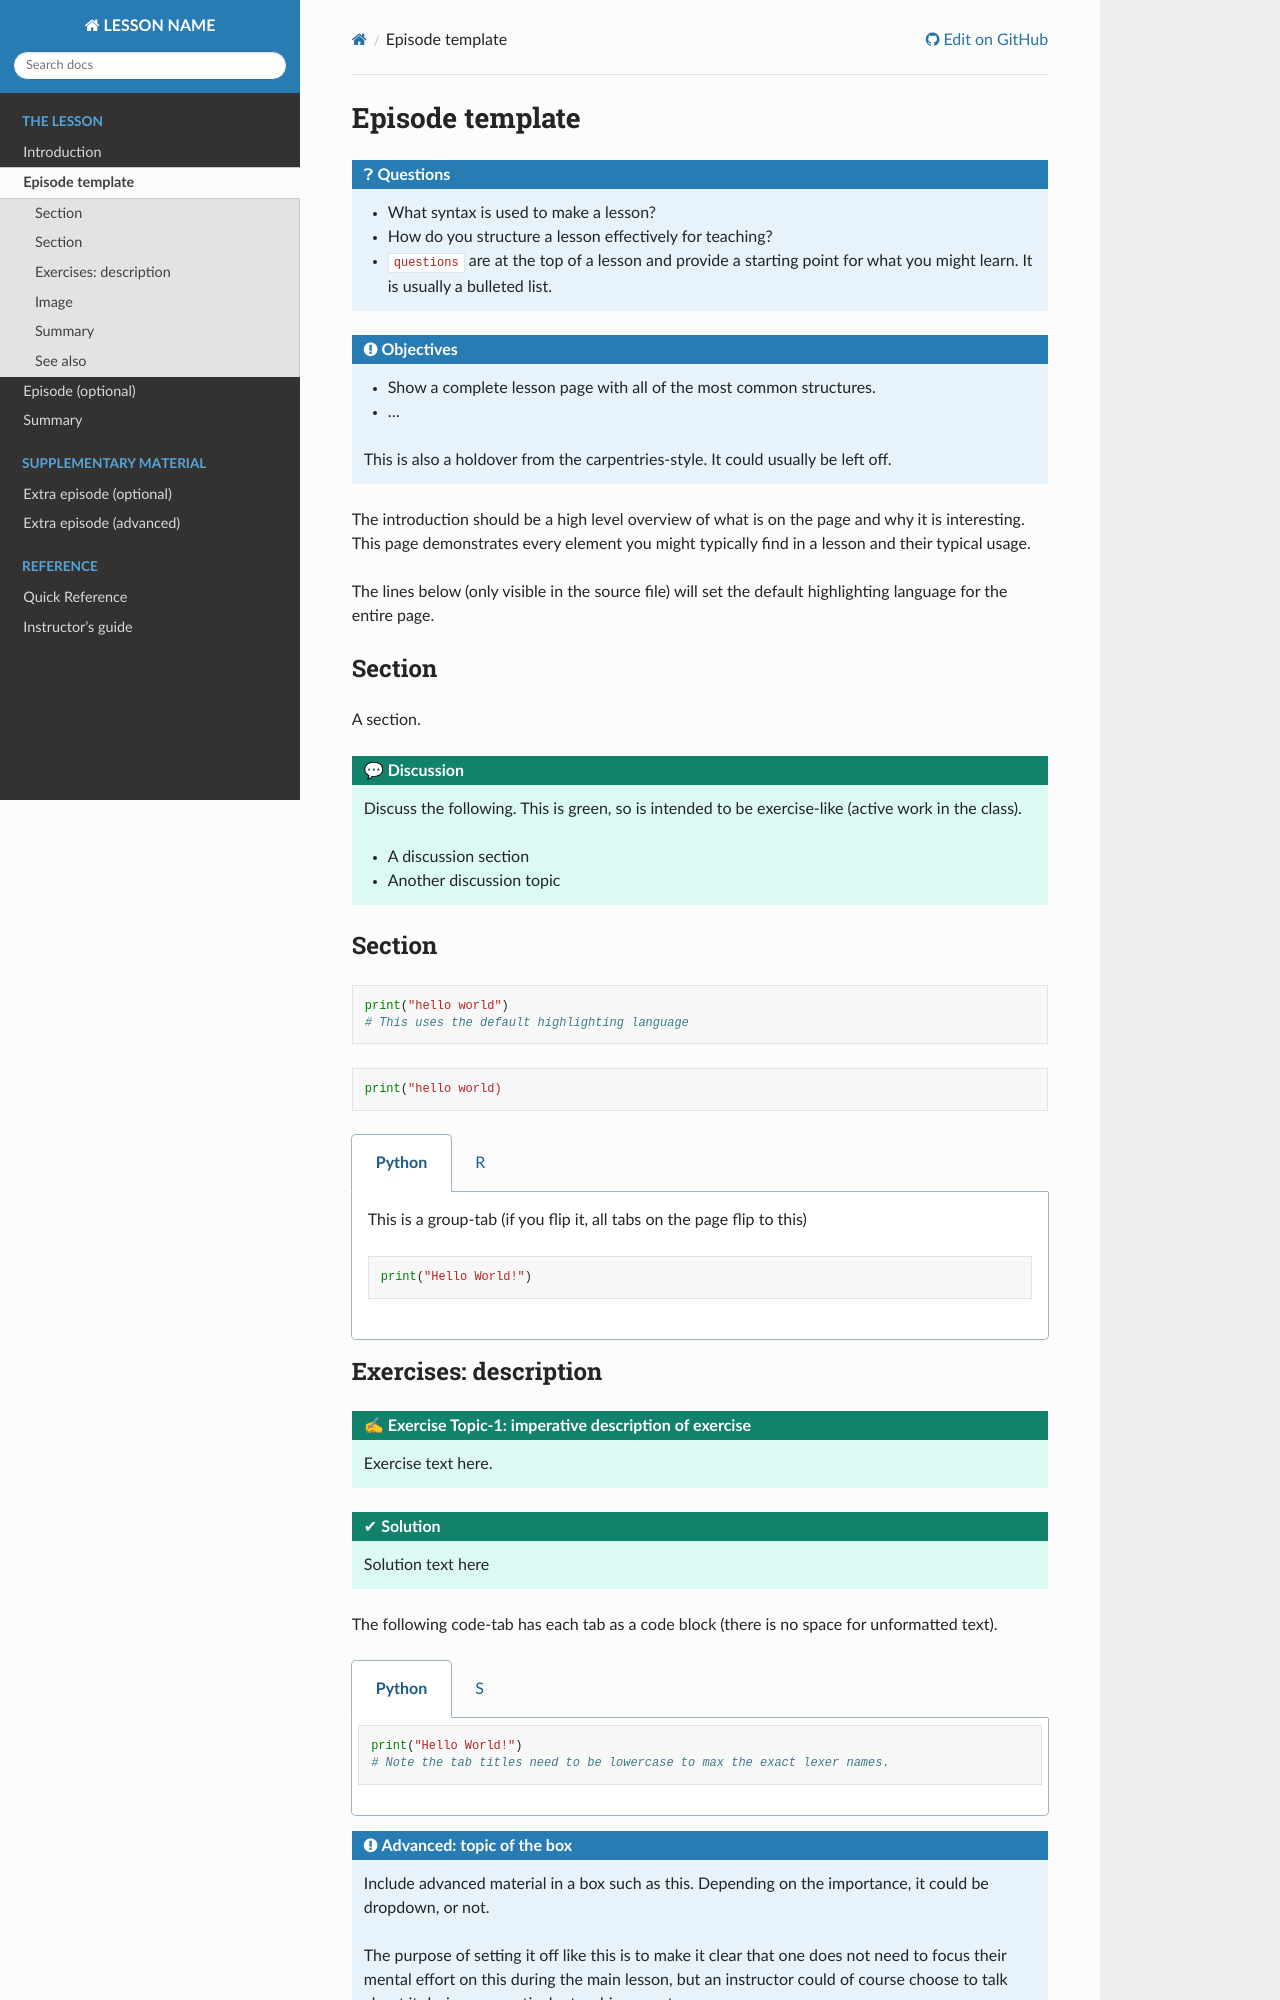

repository: coderefinery/sphinx-lesson-template · page: template-episode/index.html · generator: sphinx

# Episode template

:::{questions}
- What syntax is used to make a lesson?
- How do you structure a lesson effectively for teaching?
- `questions` are at the top of a lesson and provide a starting
  point for what you might learn.  It is usually a bulleted list.
:::

:::{objectives}
- Show a complete lesson page with all of the most common
  structures.
- ...

This is also a holdover from the carpentries-style.  It could
usually be left off.
:::


The introduction should be a high level overview of what is on the
page and why it is interesting.  This page demonstrates every element
you might typically find in a lesson and their typical usage.


The lines below (only visible in the source file) will set the default
highlighting language for the entire page.

:::{highlight} python
:::



## Section

A section.

:::{discussion}
Discuss the following.  This is green, so is intended to be
exercise-like (active work in the class).

- A discussion section
- Another discussion topic
:::



## Section

```
print("hello world")
# This uses the default highlighting language
```

```python
print("hello world)
```

:::::{tabs}
::::{group-tab} Python
This is a group-tab (if you flip it, all tabs on the page flip to
this)

```python
print("Hello World!")
```
::::

::::{group-tab} R
::::

:::::


## Exercises: description

:::{exercise} Exercise Topic-1: imperative description of exercise
Exercise text here.
:::

:::{solution}
Solution text here
:::


The following code-tab has each tab as a code block (there is no space
for unformatted text).

:::::{tabs}
```{code-tab} python
print("Hello World!")
# Note the tab titles need to be lowercase to max the exact lexer names.
```

```{code-tab} r
print("Hello World!")
```

:::::

:::{admonition} Advanced: topic of the box
---
